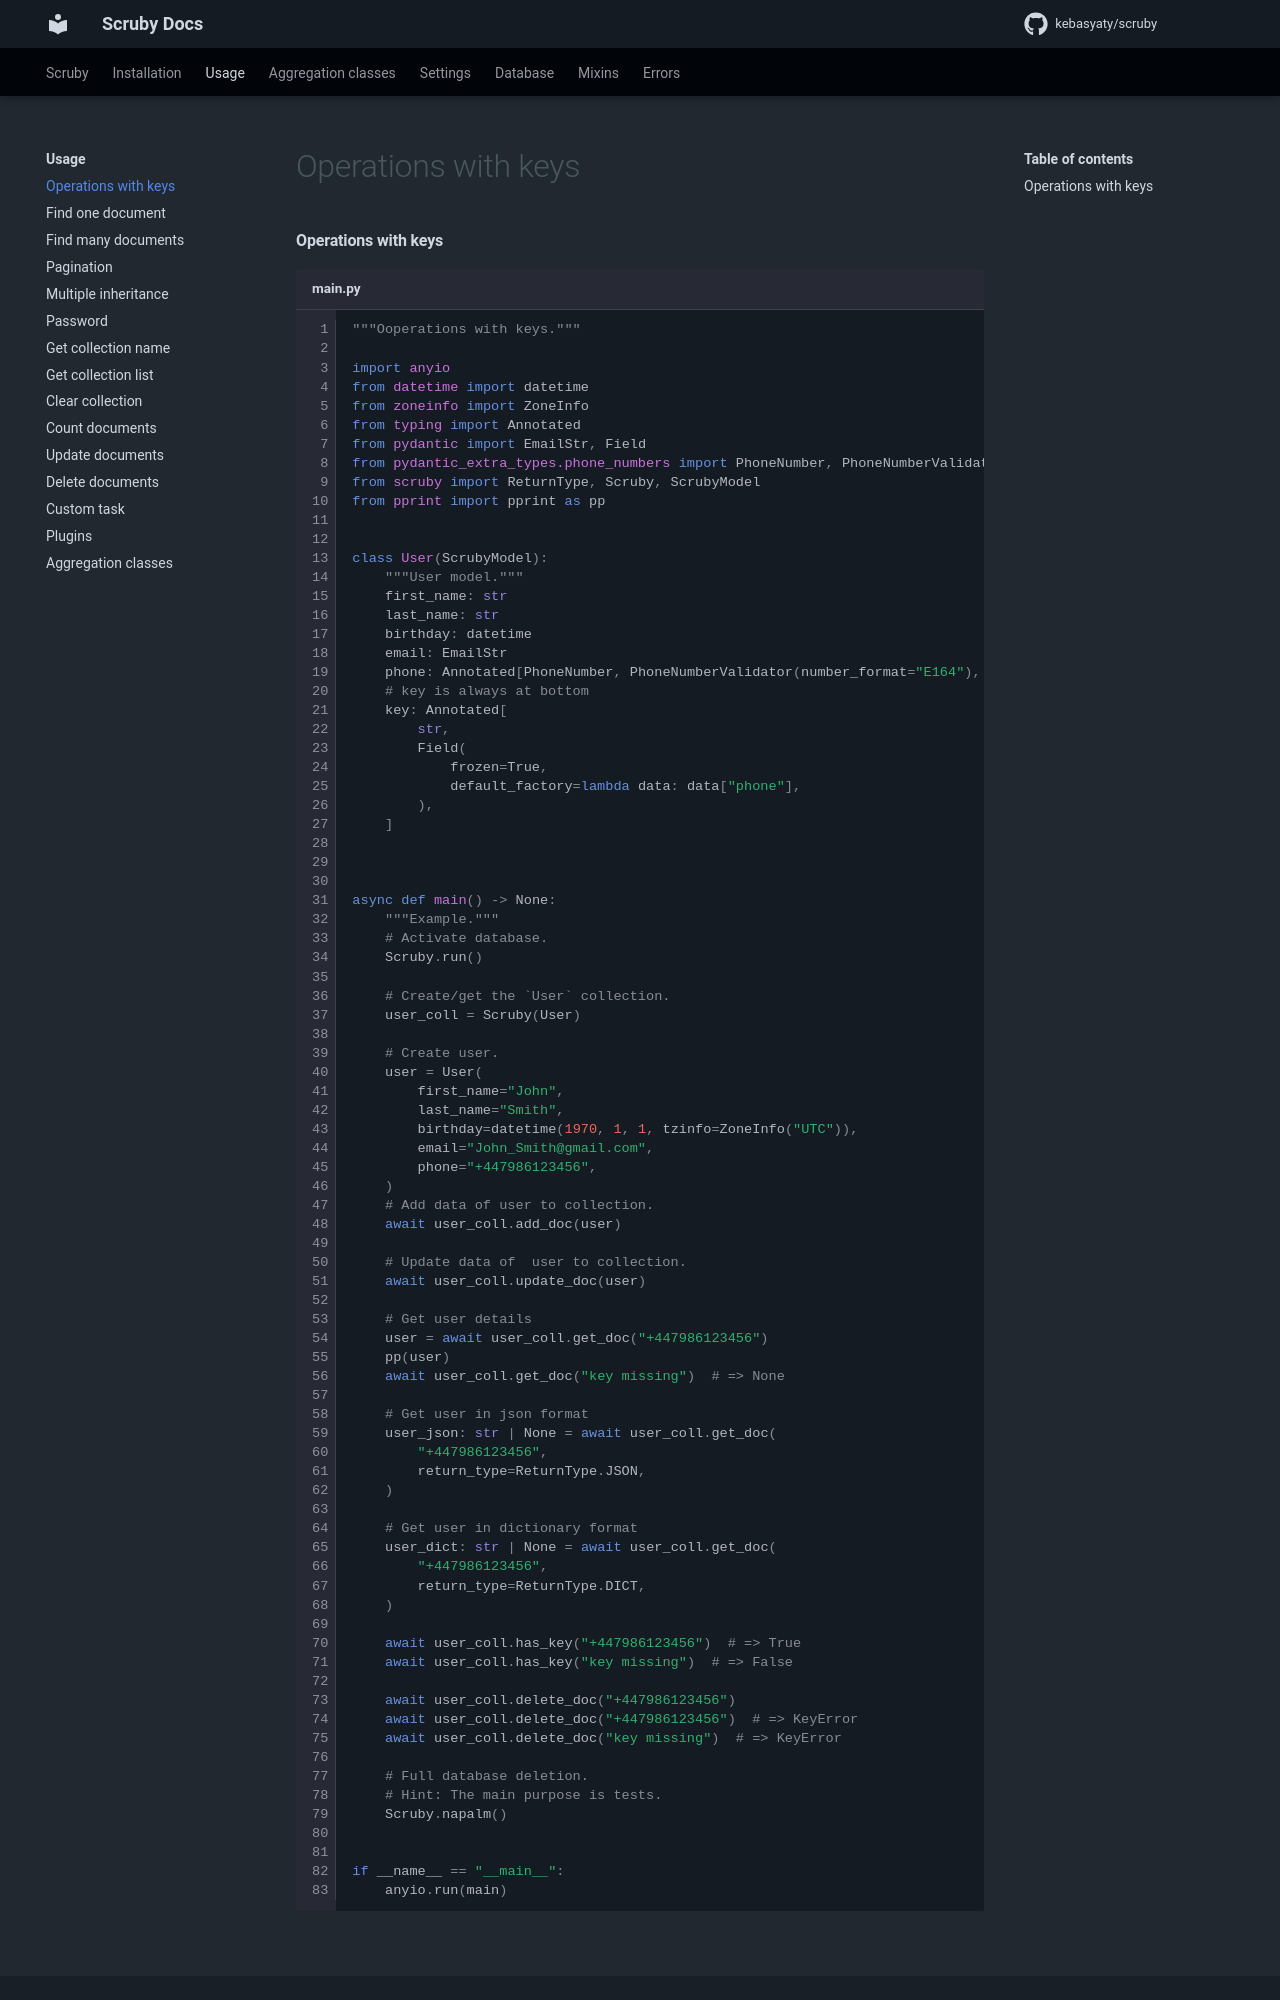

repository: kebasyaty/scruby · page: 4.1/pages/usage/operations_with_keys/index.html · generator: mkdocs

#### Operations with keys

```py title="main.py" linenums="1"
"""Ooperations with keys."""

import anyio
from datetime import datetime
from zoneinfo import ZoneInfo
from typing import Annotated
from pydantic import EmailStr, Field
from pydantic_extra_types.phone_numbers import PhoneNumber, PhoneNumberValidator
from scruby import ReturnType, Scruby, ScrubyModel
from pprint import pprint as pp


class User(ScrubyModel):
    """User model."""
    first_name: str
    last_name: str
    birthday: datetime
    email: EmailStr
    phone: Annotated[PhoneNumber, PhoneNumberValidator(number_format="E164"), Field(strict=False)]
    # key is always at bottom
    key: Annotated[
        str,
        Field(
            frozen=True,
            default_factory=lambda data: data["phone"],
        ),
    ]



async def main() -> None:
    """Example."""
    # Activate database.
    Scruby.run()

    # Create/get the `User` collection.
    user_coll = Scruby(User)

    # Create user.
    user = User(
        first_name="John",
        last_name="Smith",
        birthday=datetime(1970, 1, 1, tzinfo=ZoneInfo("UTC")),
        email="John_Smith@gmail.com",
        phone="+447986123456",
    )
    # Add data of user to collection.
    await user_coll.add_doc(user)

    # Update data of  user to collection.
    await user_coll.update_doc(user)

    # Get user details
    user = await user_coll.get_doc("+447986123456")
    pp(user)
    await user_coll.get_doc("key missing")  # => None

    # Get user in json format
    user_json: str | None = await user_coll.get_doc(
        "+447986123456",
        return_type=ReturnType.JSON,
    )

    # Get user in dictionary format
    user_dict: str | None = await user_coll.get_doc(
        "+447986123456",
        return_type=ReturnType.DICT,
    )

    await user_coll.has_key("+447986123456")  # => True
    await user_coll.has_key("key missing")  # => False

    await user_coll.delete_doc("+447986123456")
    await user_coll.delete_doc("+447986123456")  # => KeyError
    await user_coll.delete_doc("key missing")  # => KeyError
